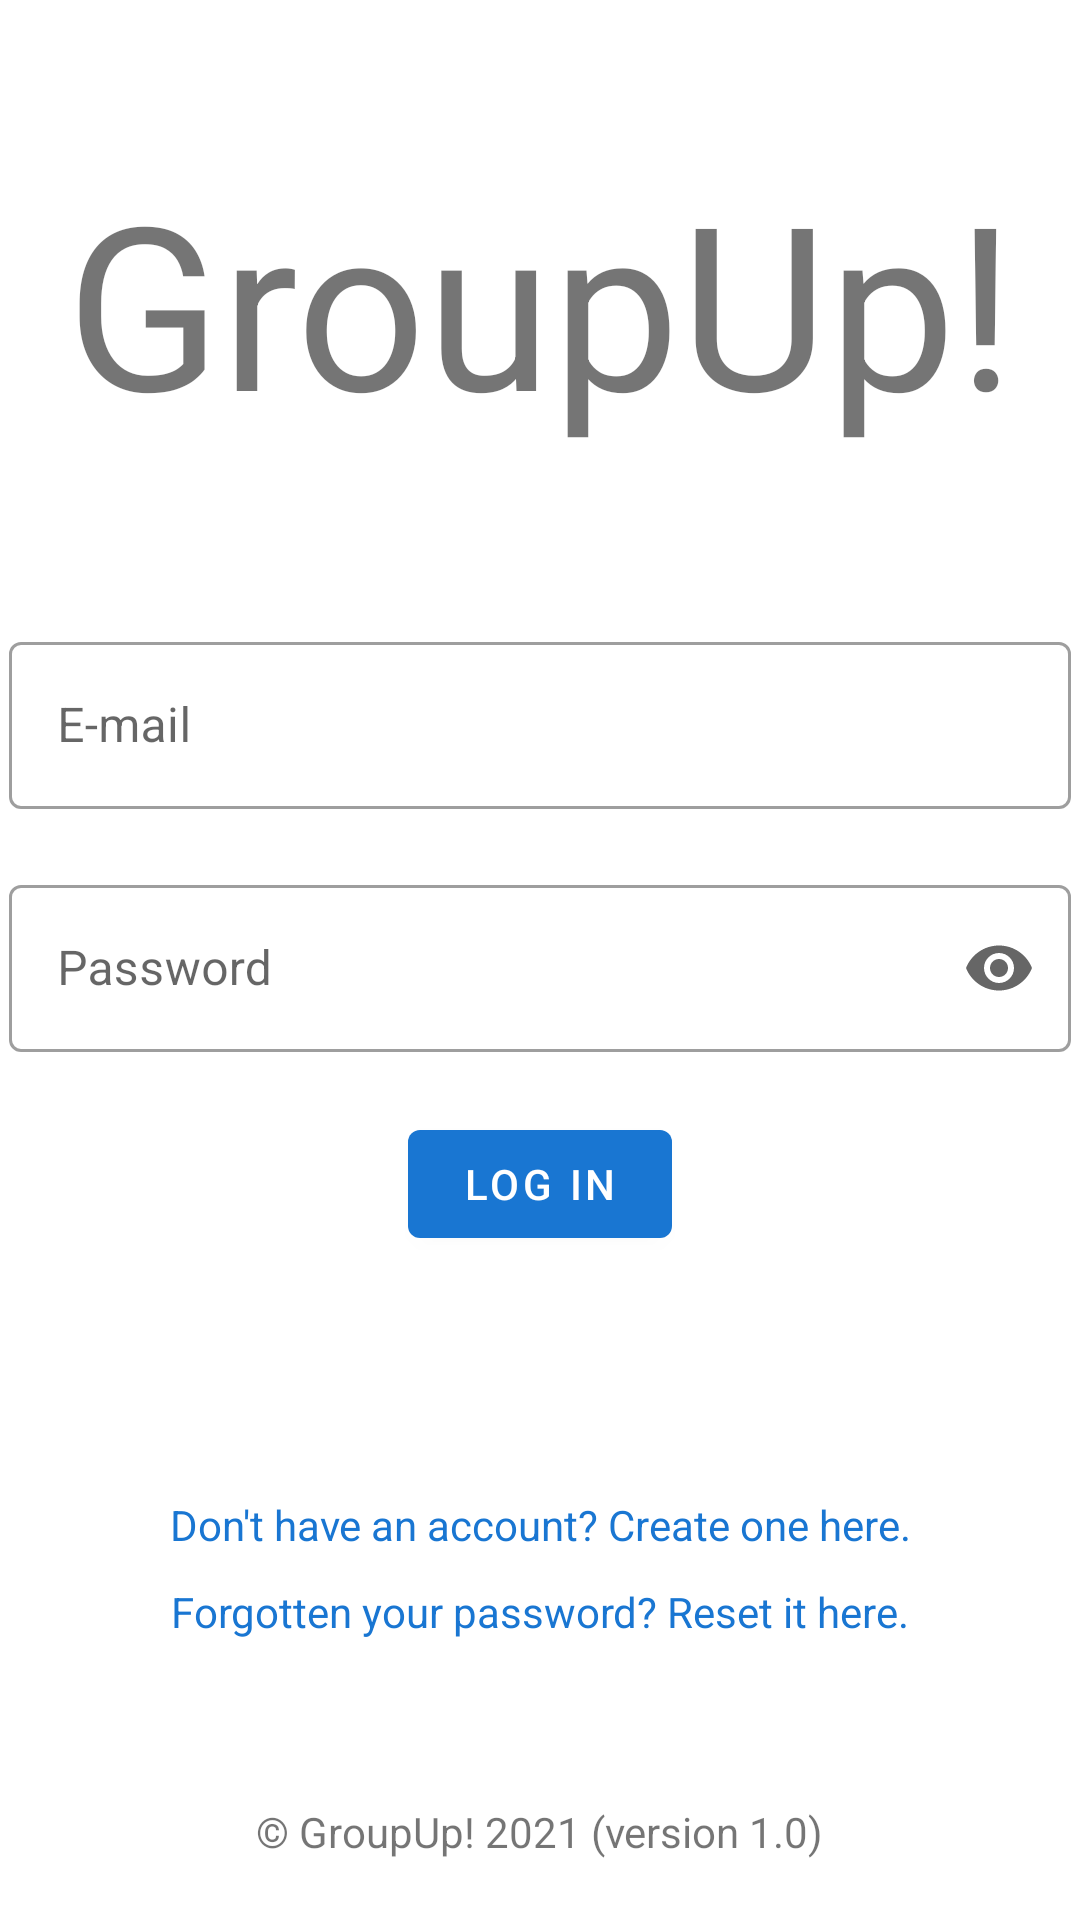

Android layout source for this screen:
<!-- AndroidManifest.xml: application theme Theme.GroupUp -->
<!-- res/layout/activity_login.xml -->
<?xml version="1.0" encoding="utf-8"?>
<androidx.constraintlayout.widget.ConstraintLayout xmlns:android="http://schemas.android.com/apk/res/android"
    xmlns:app="http://schemas.android.com/apk/res-auto"
    xmlns:tools="http://schemas.android.com/tools"
    android:layout_width="match_parent"
    android:layout_height="match_parent"
    tools:context=".LogInActivity">

    <com.google.android.material.textfield.TextInputLayout
        android:id="@+id/email_input"
        style="@style/Widget.MaterialComponents.TextInputLayout.OutlinedBox"
        android:layout_width="354dp"
        android:layout_height="wrap_content"
        android:layout_marginBottom="20dp"
        android:hint="@string/e_mail"
        app:endIconMode="custom"
        app:layout_constraintBottom_toTopOf="@+id/password_input"
        app:layout_constraintEnd_toEndOf="parent"
        app:layout_constraintStart_toStartOf="parent"
        app:startIconContentDescription="email icon"
        app:startIconDrawable="@drawable/email_icon">

        <com.google.android.material.textfield.TextInputEditText
            android:id="@+id/email_input_ed"
            android:layout_width="match_parent"
            android:layout_height="wrap_content" />

    </com.google.android.material.textfield.TextInputLayout>

    <com.google.android.material.textfield.TextInputLayout
        android:id="@+id/password_input"
        style="@style/Widget.MaterialComponents.TextInputLayout.OutlinedBox"
        android:layout_width="354dp"
        android:layout_height="wrap_content"
        app:endIconMode="password_toggle"
        app:layout_constraintBottom_toBottomOf="parent"
        app:layout_constraintEnd_toEndOf="parent"
        app:layout_constraintStart_toStartOf="parent"
        app:layout_constraintTop_toTopOf="parent"
        app:startIconContentDescription="password icon"
        app:startIconDrawable="@drawable/password_icon">

        <com.google.android.material.textfield.TextInputEditText
            android:id="@+id/password_input_ed"
            android:layout_width="match_parent"
            android:layout_height="wrap_content"
            android:hint="@string/password"
            android:inputType="textPassword" />
    </com.google.android.material.textfield.TextInputLayout>

    <com.google.android.material.button.MaterialButton
        android:id="@+id/logInButton"
        android:layout_width="wrap_content"
        android:layout_height="wrap_content"
        android:layout_marginTop="20dp"
        android:onClick="logInButtonClicked"
        android:text="@string/log_in"
        app:layout_constraintEnd_toEndOf="parent"
        app:layout_constraintStart_toStartOf="parent"
        app:layout_constraintTop_toBottomOf="@+id/password_input" />

    <TextView
        android:id="@+id/noAccountTextView"
        android:layout_width="wrap_content"
        android:layout_height="wrap_content"
        android:layout_marginTop="80dp"
        android:onClick="startCreateAccountActivity"
        android:text="@string/noaccounttext"
        android:textColor="#1976d2"
        app:layout_constraintEnd_toEndOf="parent"
        app:layout_constraintStart_toStartOf="parent"
        app:layout_constraintTop_toBottomOf="@+id/logInButton" />

    <TextView
        android:id="@+id/forgotPassTextView"
        android:layout_width="wrap_content"
        android:layout_height="wrap_content"
        android:layout_marginTop="10dp"
        android:onClick="startForgotPasswordActivity"
        android:text="@string/forgotpasstext"
        android:textColor="#1976d2"
        app:layout_constraintEnd_toEndOf="parent"
        app:layout_constraintStart_toStartOf="parent"
        app:layout_constraintTop_toBottomOf="@+id/noAccountTextView" />

    <TextView
        android:id="@+id/copyrightNotice"
        android:layout_width="wrap_content"
        android:layout_height="wrap_content"
        android:layout_marginBottom="20dp"
        android:text="@string/groupup_2021"
        app:layout_constraintBottom_toBottomOf="parent"
        app:layout_constraintEnd_toEndOf="parent"
        app:layout_constraintStart_toStartOf="parent" />

    <TextView
        android:id="@+id/GroupUpTitle"
        android:layout_width="wrap_content"
        android:layout_height="wrap_content"
        android:layout_marginTop="50dp"
        android:text="@string/title"
        android:textSize="76sp"
        app:layout_constraintEnd_toEndOf="parent"
        app:layout_constraintStart_toStartOf="parent"
        app:layout_constraintTop_toTopOf="parent" />

</androidx.constraintlayout.widget.ConstraintLayout>
<!-- resources referenced by this layout -->
<resources>
  <string name="e_mail">E-mail</string>
  <string name="forgotpasstext">Forgotten your password? Reset it here.</string>
  <string name="groupup_2021">© GroupUp! 2021 (version 1.0)</string>
  <string name="log_in">Log In</string>
  <string name="noaccounttext">Don\'t have an account? Create one here.</string>
  <string name="password">Password</string>
  <string name="title">GroupUp!</string>
  <style name="Theme.GroupUp" parent="Theme.MaterialComponents.DayNight.DarkActionBar">
          
          <item name="colorPrimary">#1976d2</item>
          <item name="colorPrimaryVariant">#63a4ff</item>
          <item name="colorOnPrimary">@color/white</item>
          
          <item name="colorSecondary">#ffee58</item>
          <item name="colorSecondaryVariant">#ffff8b</item>
          <item name="colorOnSecondary">@color/black</item>
          
          <item name="android:statusBarColor" tools:targetApi="l">?attr/colorPrimaryVariant</item>
          
      </style>
  <!-- not gathered from this repository: default colours our renderer supplied (Android Studio template values) -->
  <color name="black">#FF000000</color>
  <color name="white">#FFFFFFFF</color>
</resources>
